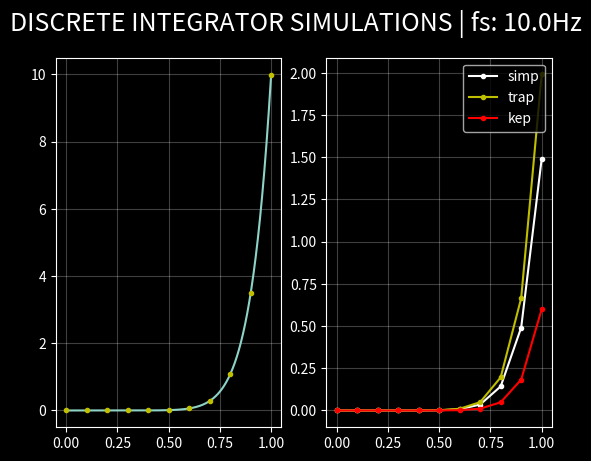

The script that saved this image:
# ===============================================================================
# @file:    integrator.py
# @note:    This script is evaluation of discrete integrator
# [redacted]
# @date:    20.02.2021
# @brief:   Evaluation of digital integrator
# ===============================================================================

# ===============================================================================
#       IMPORTS  
# ===============================================================================
import sys
import matplotlib.pyplot as plt
import numpy as np


# ===============================================================================
#       CONSTANTS
# ===============================================================================

## ****** USER CONFIGURATIONS ******

## Sample frequency
#   Sample frequency of real system   
#
# Unit: Hz
SAMPLE_FREQ = 10.0

# Ideal sample frequency
#   As a reference to sample rate constrained embedded system
#
# Unit: Hz
IDEAL_SAMPLE_FREQ = 20000.0

## Time window
#
# Unit: second
TIME_WINDOW = 1


## ****** END OF USER CONFIGURATIONS ******

## Number of samples in time window
SAMPLE_NUM = int(( IDEAL_SAMPLE_FREQ * TIME_WINDOW ) + 1.0 )


# ===============================================================================
#       CLASSES
# ===============================================================================

class SimpleIntegrator:

    def __init__(self, fs):
        self.y = 0
        self.dt = 1 / fs

    def update(self, x):
        self.y += x * self.dt
        return self.y

    def get(self):
        return self.y


class TrapezoidIntegrator:

    def __init__(self, fs):
        self.y_prev = 0
        self.x_prev = 0
        self.y = 0
        self.dt = 1 / fs

    def update(self, x):
        #self.y += ( x + self.x_prev ) * self.dt / 4.0
        
        self.y += x * self.dt
        self.y += ( x - self.x_prev ) * self.dt / 2.0

        self.x_prev = x
        return self.y

    def get(self):
        return self.y


class KeplerIntegrator:
    
    def __init__(self, fs):
        self.y_prev = 0
        self.x_prev_1 = 0
        self.x_prev_2 = 0
        self.y = 0
        self.dt = 1 / fs

    def update(self, x):
        self.y += ( x + 4*self.x_prev_1 + self.x_prev_2 ) * self.dt/6
        self.x_prev_2 = self.x_prev_1
        self.x_prev_1 = x
        return self.y 
    
    def get(self):
        return self.y


# ===============================================================================
#       MAIN ENTRY
# ===============================================================================
if __name__ == "__main__":

    # Time array
    _time, _dt = np.linspace( 0.0, TIME_WINDOW, num=SAMPLE_NUM, retstep=True )

    # Input signal
    _input_sig = [0] * SAMPLE_NUM

    # Create integrators
    _simple_int = SimpleIntegrator( fs=SAMPLE_FREQ )
    _trap_int = TrapezoidIntegrator( fs=SAMPLE_FREQ )
    _kepler_int = KeplerIntegrator( fs=SAMPLE_FREQ )    

    _ideal_simple_int = SimpleIntegrator( fs=IDEAL_SAMPLE_FREQ )
    _ideal_trap_int = TrapezoidIntegrator( fs=IDEAL_SAMPLE_FREQ )
    _ideal_kepler_int = KeplerIntegrator( fs=IDEAL_SAMPLE_FREQ )    

    # Integrals to plot
    _d_simple_int = [0]
    _d_trap_int = [0]
    _d_kepler_int = [0]

    _i_simple_int = []
    _i_trap_int = []
    _i_kepler_int = []

    # Signal to integrate
    _x_d = [0]

    # Discrete signals
    _d_time = [0]
    _d_input = [0]

    # Down sample
    _downsamp_cnt = 0
    _downsamp_samp = [0]

    # Generate ideal signal
    for n, t in enumerate(_time):
        _input_sig[n] = 10 *t**10
        #_input_sig[n] = np.sin(t)
        #_input_sig[n] = 20*t**3 - 10*t**2 - 6*t + 10 
        #_input_sig[n] = np.sin( 2*np.pi*1.0*t )**2

        """
        if t > .5:
            pass#_input_sig[n] = -t + 1

        if t > 1.0:
            _input_sig[n] = 1.0
        """

    # Apply filter
    for n in range(SAMPLE_NUM):
        
        input = _input_sig[n]

        # Down sample to SAMPLE_FREQ
        if _downsamp_cnt >= (( 1 / ( _dt * SAMPLE_FREQ )) - 1 ):
            _downsamp_cnt = 0

            # Utils
            _downsamp_samp.append(0)
            _d_time.append( _time[n])    

            # Perform integration
            _simple_int.update( input )
            _trap_int.update( input )
            _kepler_int.update( input )

            # Store data            
            _d_simple_int.append( _simple_int.get())
            _d_trap_int.append( _trap_int.get())
            _d_kepler_int.append( _kepler_int.get())
            _d_input.append( input )

            # Discrete input
            _x_d.append( input )

        else:
            _downsamp_cnt += 1

        # ============================================
        # IDEAL SAMPLING FREQUENCY
        # ============================================

        _ideal_simple_int.update( input )
        _ideal_trap_int.update( input )
        _ideal_kepler_int.update( input )

        _i_simple_int.append( _ideal_simple_int.get())
        _i_trap_int.append( _ideal_trap_int.get())
        _i_kepler_int.append( _ideal_kepler_int.get())
    

    print("Simple integral: %s" % _simple_int.get() )
    print("Trap integral: %s" % _trap_int.get() )
    print("Kepler integral: %s" % _kepler_int.get() )


    # =============================================================================================
    ## PLOT CONFIGURATIONS
    # =============================================================================================
    plt.style.use(['dark_background'])
    PLOT_MAIN_TITLE_SIZE    = 18
    PLOT_MAIN_TITLE         = "DISCRETE INTEGRATOR SIMULATIONS | fs: " + str(SAMPLE_FREQ) + "Hz" 
    PLOT_TITLE_SIZE         = 16
    PLOT_AXIS_LABEL_SIZE    = 12
    PLOT_ADJUST_LEFT        = 0.06
    PLOT_ADJUST_RIGHT       = 0.98
    PLOT_ADJUST_TOP         = 0.91
    PLOT_ADJUST_BOTTOM      = 0.05


    ## ==============================================================================================
    #     
    ## ==============================================================================================
    fig, ax = plt.subplots(1, 2, sharex=True)
    fig.suptitle( PLOT_MAIN_TITLE , fontsize=PLOT_MAIN_TITLE_SIZE )

    # Subplot 0
    ax[0].plot(_time, _input_sig, label="ideal")
    ax[0].plot(_d_time, _d_input, ".y", label="sampled")

    # real
   
    ax[1].plot(_d_time, _d_simple_int, ".-w", label="simp")
    ax[1].plot(_d_time, _d_trap_int, ".-y", label="trap")
    ax[1].plot(_d_time, _d_kepler_int, ".-r", label="kep")

    # ideal
    #ax[1].plot(_time, _i_simple_int, "w", label="simple")
    #ax[1].plot(_time, _i_trap_int, "w", label="trap")
    #ax[1].plot(_time, _i_kepler_int, "w", label="simp")
    



    #ax[0][0].set_title("Input acceleration & rotation", fontsize=PLOT_TITLE_SIZE)
    ax[0].grid(alpha=0.25)
    ax[1].grid(alpha=0.25)
    ax[1].legend(loc="upper right")
    #ax[0][0].set_ylabel('Acceleration [m/s^2],\nRotation [rad]', fontsize=PLOT_AXIS_LABEL_SIZE)


    plt.show()


# ===============================================================================
#       END OF FILE
# ===============================================================================
